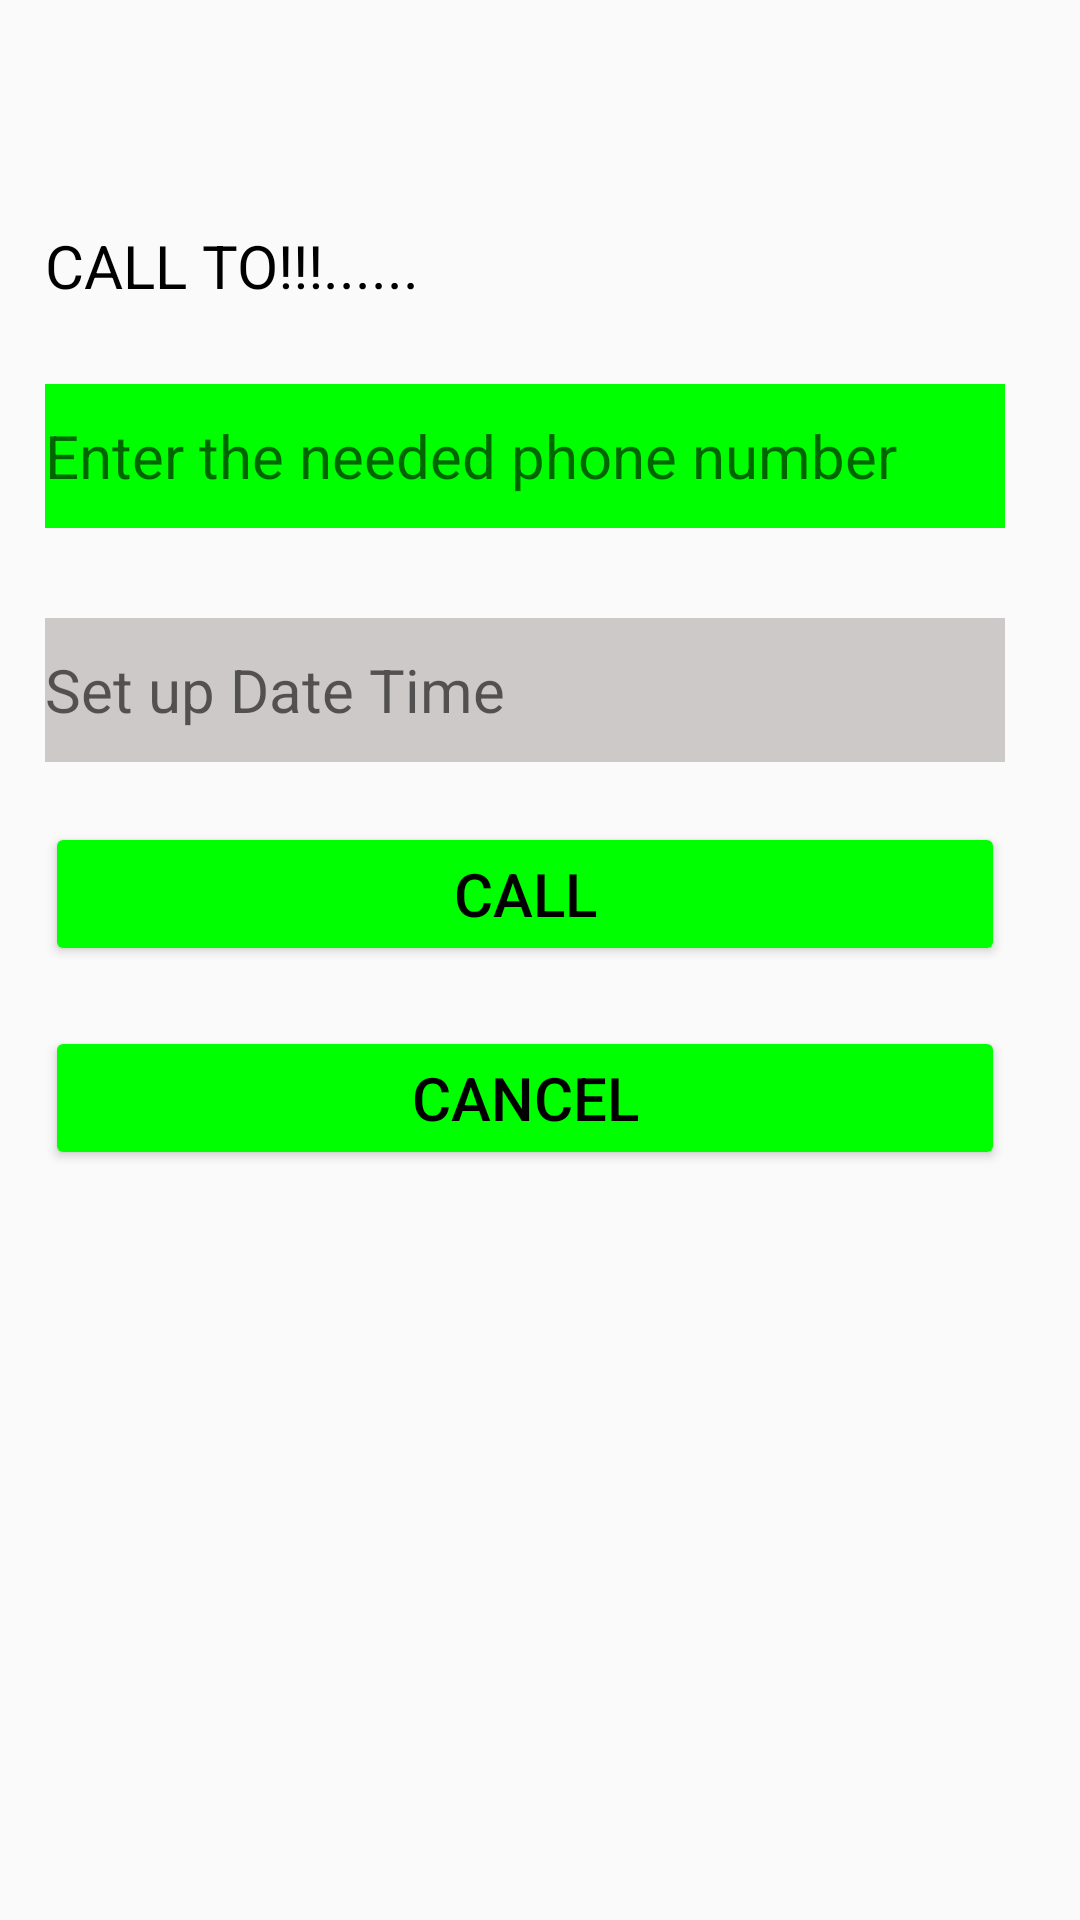

Produce the Android XML layout that renders to this screen, including the resource entries it uses.
<!-- AndroidManifest.xml: application theme Theme.AppCompat.Light.NoActionBar -->
<!-- res/layout/fragment_call_layout.xml -->
<?xml version="1.0" encoding="utf-8"?>
<RelativeLayout xmlns:android="http://schemas.android.com/apk/res/android"
    android:layout_width="match_parent"
    android:layout_height="match_parent">
    <TextView
        android:id="@+id/tx_sender_call"
        android:layout_width="200dp"
        android:layout_height="48dp"
        android:layout_marginStart="15dp"
        android:layout_marginTop="75dp"
        android:text="@string/call_to"
        android:textSize="20sp"
        android:textColor="@color/black"
        />
    <EditText
        android:id="@+id/edt_inputPhone_call"
        android:layout_width="320dp"
        android:layout_height="48dp"
        android:inputType="phone"
        android:textColor="@color/black"
        android:textSize="20sp"
        android:hint="@string/hint_enter_phone_number"
        android:autofillHints="phone"
        android:background="@color/green"
        android:drawableStart="@drawable/ic_baseline_contact_phone_24"
        android:drawablePadding="15dp"
        android:layout_below="@id/tx_sender_call"
        android:layout_marginTop="5dp"
        android:layout_alignStart="@id/tx_sender_call"
        />

    <EditText
        android:id="@+id/edt_time_call"
        android:layout_width="320dp"
        android:layout_height="48dp"
        android:inputType="datetime"
        android:hint="@string/set_up_datetime"
        android:textColor="@color/black"
        android:textSize="20sp"
        android:background="@color/sliver"
        android:layout_below="@id/edt_inputPhone_call"
        android:layout_marginTop="30dp"
        android:layout_alignStart="@id/edt_inputPhone_call"
        android:clickable="false"
        android:cursorVisible="false"
        android:focusable="false"
        android:focusableInTouchMode="false"
        />
    <Button
        android:id="@+id/btn_setup_call"
        android:layout_width="320dp"
        android:layout_height="48dp"
        android:text="@string/call"
        android:textColor="@color/black"
        android:textSize="20sp"
        android:backgroundTint="@color/green"
        android:layout_below="@id/edt_time_call"
        android:layout_marginTop="20dp"
        android:layout_alignStart="@id/edt_time_call"
        />
    <Button
        android:id="@+id/btn_cancel_call"
        android:layout_width="320dp"
        android:layout_height="48dp"
        android:text="@string/cancel_mess"
        android:textColor="@color/black"
        android:textSize="20sp"
        android:backgroundTint="@color/green"
        android:layout_below="@id/btn_setup_call"
        android:layout_marginTop="20dp"
        android:layout_alignStart="@id/btn_setup_call"
        />
</RelativeLayout>
<!-- resources referenced by this layout -->
<resources>
  <color name="black">#FF000000</color>
  <color name="green">#00FF00</color>
  <color name="sliver">#CDC9C9</color>
  <string name="call">Call</string>
  <string name="call_to">CALL TO!!!......</string>
  <string name="cancel_mess">Cancel</string>
  <string name="hint_enter_phone_number">Enter the needed phone number</string>
  <string name="set_up_datetime">Set up Date Time</string>
</resources>
